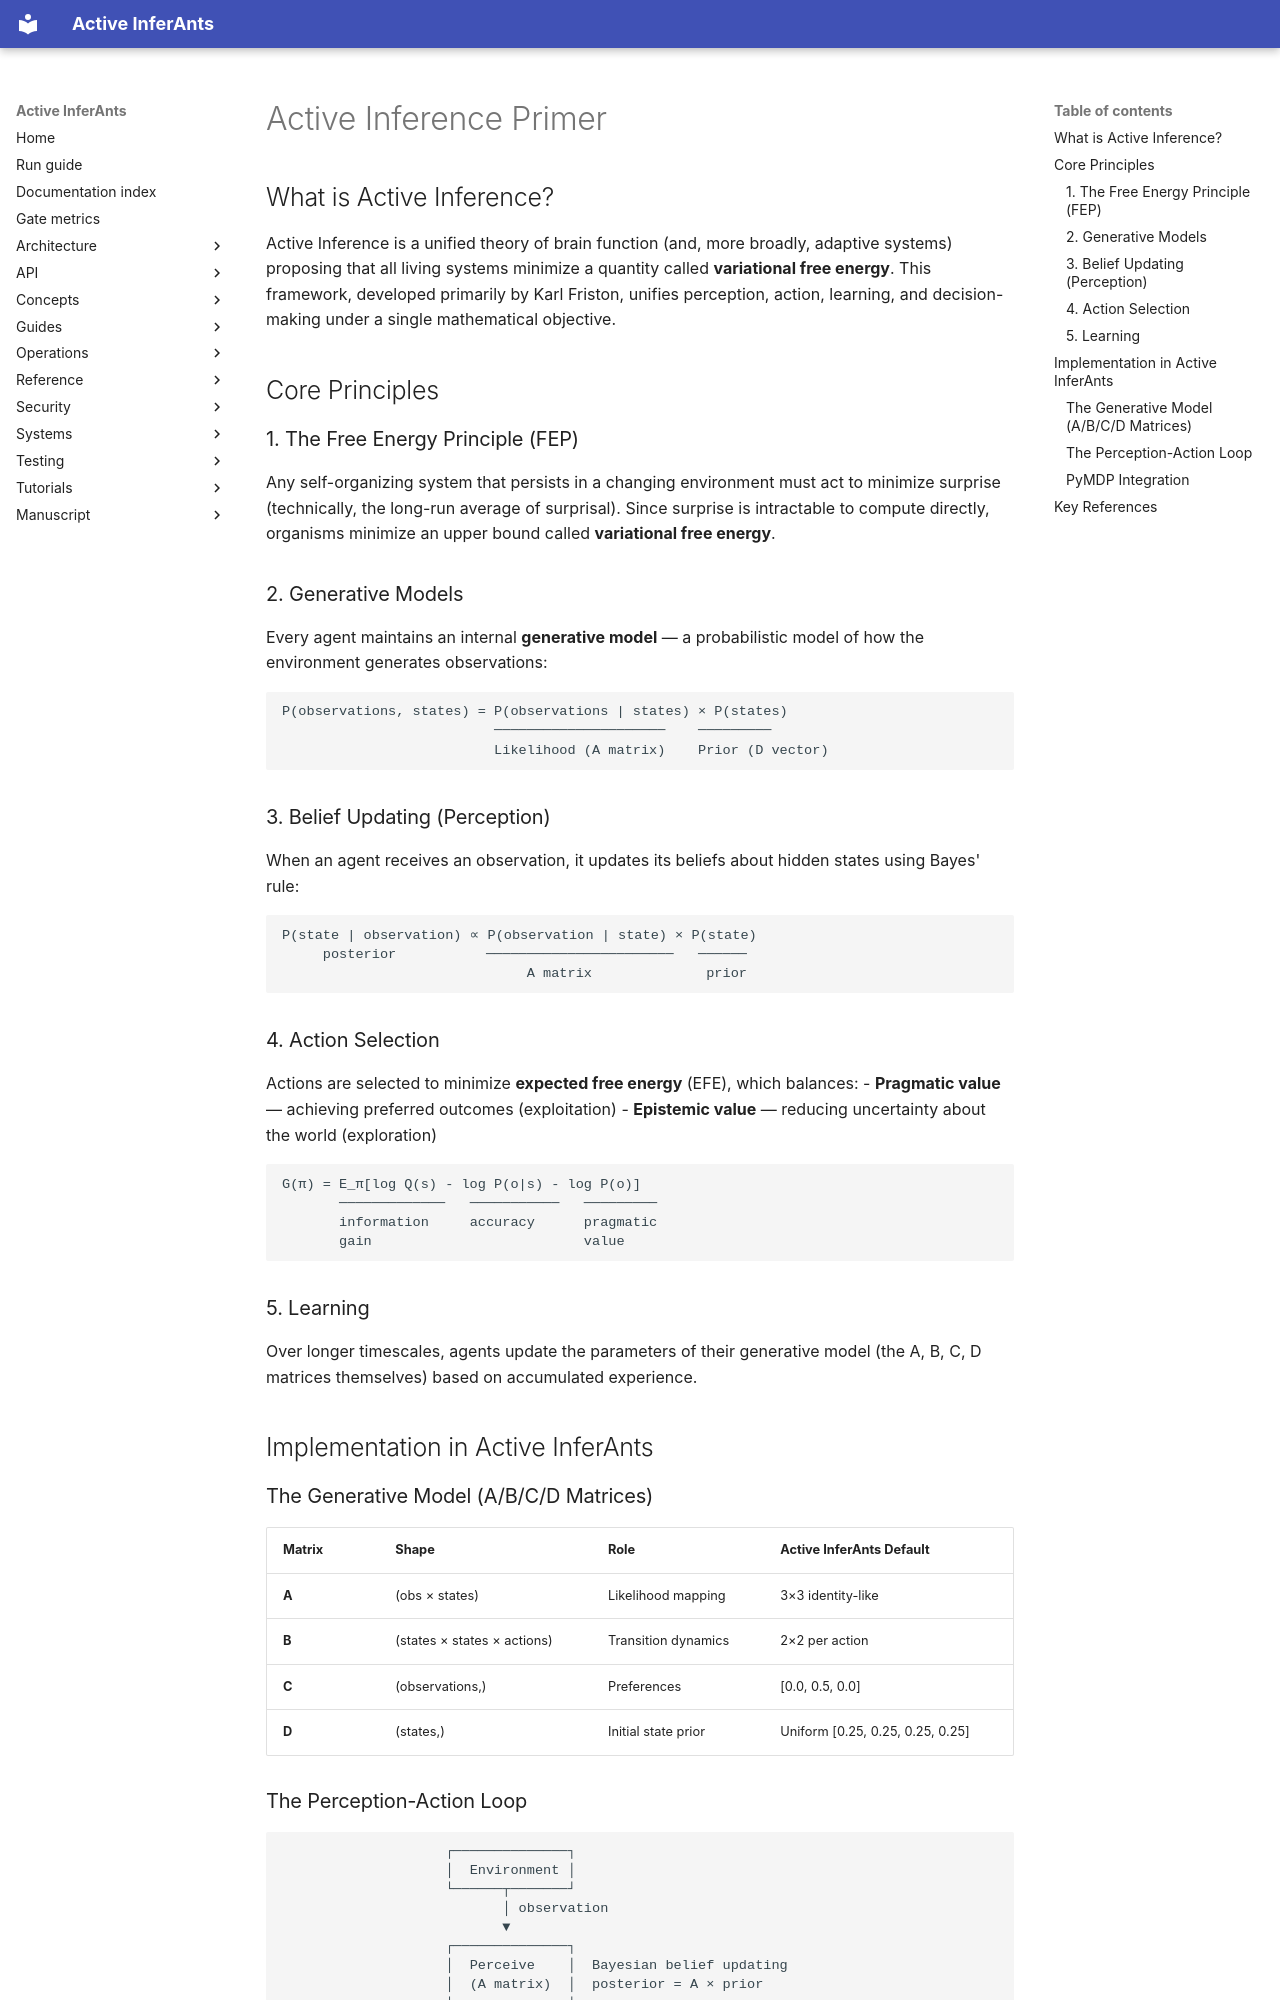

repository: ActiveInferenceInstitute/Active_InferAnts · page: concepts/active_inference_primer/index.html · generator: mkdocs

# Active Inference Primer

## What is Active Inference?

Active Inference is a unified theory of brain function (and, more broadly, adaptive systems) proposing that all living systems minimize a quantity called **variational free energy**. This framework, developed primarily by Karl Friston, unifies perception, action, learning, and decision-making under a single mathematical objective.

## Core Principles

### 1. The Free Energy Principle (FEP)

Any self-organizing system that persists in a changing environment must act to minimize surprise (technically, the long-run average of surprisal). Since surprise is intractable to compute directly, organisms minimize an upper bound called **variational free energy**.

### 2. Generative Models

Every agent maintains an internal **generative model** — a probabilistic model of how the environment generates observations:

```
P(observations, states) = P(observations | states) × P(states)
                          ─────────────────────    ─────────
                          Likelihood (A matrix)    Prior (D vector)
```

### 3. Belief Updating (Perception)

When an agent receives an observation, it updates its beliefs about hidden states using Bayes' rule:

```
P(state | observation) ∝ P(observation | state) × P(state)
     posterior           ───────────────────────   ──────
                              A matrix              prior
```

### 4. Action Selection

Actions are selected to minimize **expected free energy** (EFE), which balances:
- **Pragmatic value** — achieving preferred outcomes (exploitation)
- **Epistemic value** — reducing uncertainty about the world (exploration)

```
G(π) = E_π[log Q(s) - log P(o|s) - log P(o)]
       ─────────────   ───────────   ─────────
       information     accuracy      pragmatic
       gain                          value
```

### 5. Learning

Over longer timescales, agents update the parameters of their generative model (the A, B, C, D matrices themselves) based on accumulated experience.

## Implementation in Active InferAnts

### The Generative Model (A/B/C/D Matrices)

| Matrix | Shape | Role | Active InferAnts Default |
|--------|-------|------|--------------------------|
| **A** | (obs × states) | Likelihood mapping | 3×3 identity-like |
| **B** | (states × states × actions) | Transition dynamics | 2×2 per action |
| **C** | (observations,) | Preferences | [0.0, 0.5, 0.0] |
| **D** | (states,) | Initial state prior | Uniform [0.25, 0.25, 0.25, 0.25] |
